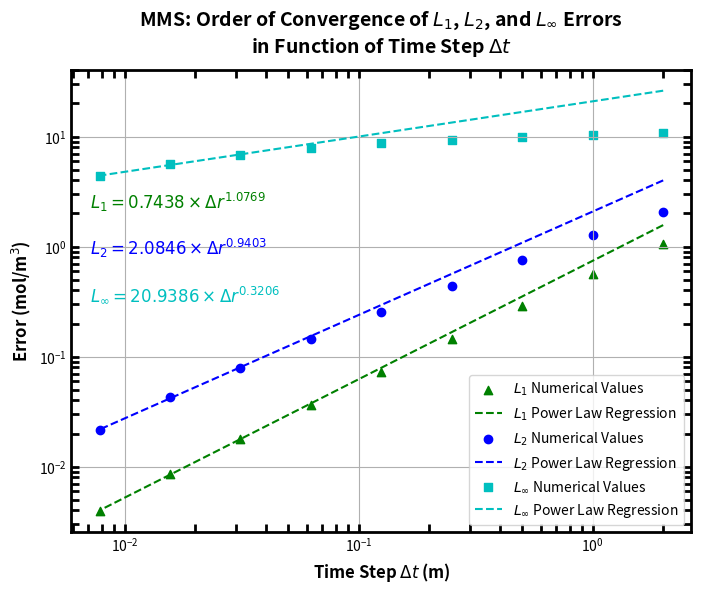

Here is the Python script that generated this plot:
"""

MEC8211 - Homework 1
1-D Polar Diffusion PDE with Constant Diffusion Coefficient
1st-Order Forward Time - 1st-Order Forward Space
Neumann BC at r=0 and Dirichlet BC at r=R

"""

import numpy as np
import matplotlib.pyplot as plt

# Time steps (dt) for each simulation
h_values_real = np.array([
    2,
    1,
    0.5,
    0.25,
    0.125,
    0.0625,
    0.03125,
    0.015625,
    0.0078125,
])

# L1 error values for each provided time step
l1_error_values_real = np.array([
    1.04894399,
    0.56227906,
    0.28730636,
    0.14500737,
    0.07252737,
    0.035999,
    0.01769556,
    0.00854582,
    0.00397649,
])

# L2 error values for each provided time step
l2_error_values_real = np.array([
    2.08138758,
    1.2719979,
    0.75590146,
    0.44111974,
    0.25361249,
    0.14345183,
    0.07938968,
    0.0425172,
    0.02155967,
])

# Linf error values for each provided time step
linf_error_values_real = np.array([
    10.77483491,
    10.42057942,
    9.96215513,
    9.38359439,
    8.67155309,
    7.81557999,
    6.80935956,
    5.65622852,
    4.36609518,
])


def fit_power_law(h_values, error_values, start=6, end=8):
    selected_h_values = h_values[start:end+1]
    selected_error_values = error_values[start:end+1]
    coefficients = np.polyfit(np.log(selected_h_values), np.log(selected_error_values), 1)
    exponent = coefficients[0]
    constant = np.exp(coefficients[1])
    fit_func = lambda h: constant * h ** exponent
    return fit_func, exponent, constant

fit_function_l1, exponent_l1, prefactor_l1 = fit_power_law(h_values_real, l1_error_values_real)
fit_function_l2, exponent_l2, prefactor_l2 = fit_power_law(h_values_real, l2_error_values_real)
fit_function_linf, exponent_linf, prefactor_linf = fit_power_law(h_values_real, linf_error_values_real)

# Plotting the data and the fits
plt.figure(dpi=600, figsize=(8, 6))
plt.scatter(h_values_real, l1_error_values_real, marker='^', color='g', label='$L_1$ Numerical Values')
plt.plot(h_values_real, fit_function_l1(h_values_real), linestyle='--', color='g', label='$L_1$ Power Law Regression')
plt.scatter(h_values_real, l2_error_values_real, marker='o', color='b', label='$L_2$ Numerical Values')
plt.plot(h_values_real, fit_function_l2(h_values_real), linestyle='--', color='b', label='$L_2$ Power Law Regression')
plt.scatter(h_values_real, linf_error_values_real, marker='s', color='c', label='$L_{\infty}$ Numerical Values')
plt.plot(h_values_real, fit_function_linf(h_values_real), linestyle='--', color='c', label='$L_{\infty}$ Power Law Regression')

plt.title('MMS: Order of Convergence of $L_1$, $L_2$, and $L_{\infty}$ Errors\nin Function of Time Step $Δt$',
          fontsize=14, fontweight='bold', y=1.02)

plt.xlabel('Time Step $Δt$ (m)', fontsize=12, fontweight='bold')
plt.ylabel('Error (mol/m$^3$)', fontsize=12, fontweight='bold')

# Styling the plot
plt.gca().spines['bottom'].set_linewidth(2)
plt.gca().spines['left'].set_linewidth(2)
plt.gca().spines['right'].set_linewidth(2)
plt.gca().spines['top'].set_linewidth(2)
plt.tick_params(width=2, which='both', direction='in', top=True, right=True, length=6)

# Display equations on the plot
equation_text_l1 = f'$L_1 = {prefactor_l1:.4f} \\times Δr^{{{exponent_l1:.4f}}}$'
equation_text_l2 = f'$L_2 = {prefactor_l2:.4f} \\times Δr^{{{exponent_l2:.4f}}}$'
equation_text_linf = f'$L_{{\infty}} = {prefactor_linf:.4f} \\times Δr^{{{exponent_linf:.4f}}}$'
plt.text(0.03, 0.7, equation_text_l1, fontsize=12, transform=plt.gca().transAxes, color='g')
plt.text(0.03, 0.6, equation_text_l2, fontsize=12, transform=plt.gca().transAxes, color='b')
plt.text(0.03, 0.5, equation_text_linf, fontsize=12, transform=plt.gca().transAxes, color='c')

plt.xscale('log')
plt.yscale('log')
plt.grid(True)
plt.legend(loc='lower right')
plt.show()
